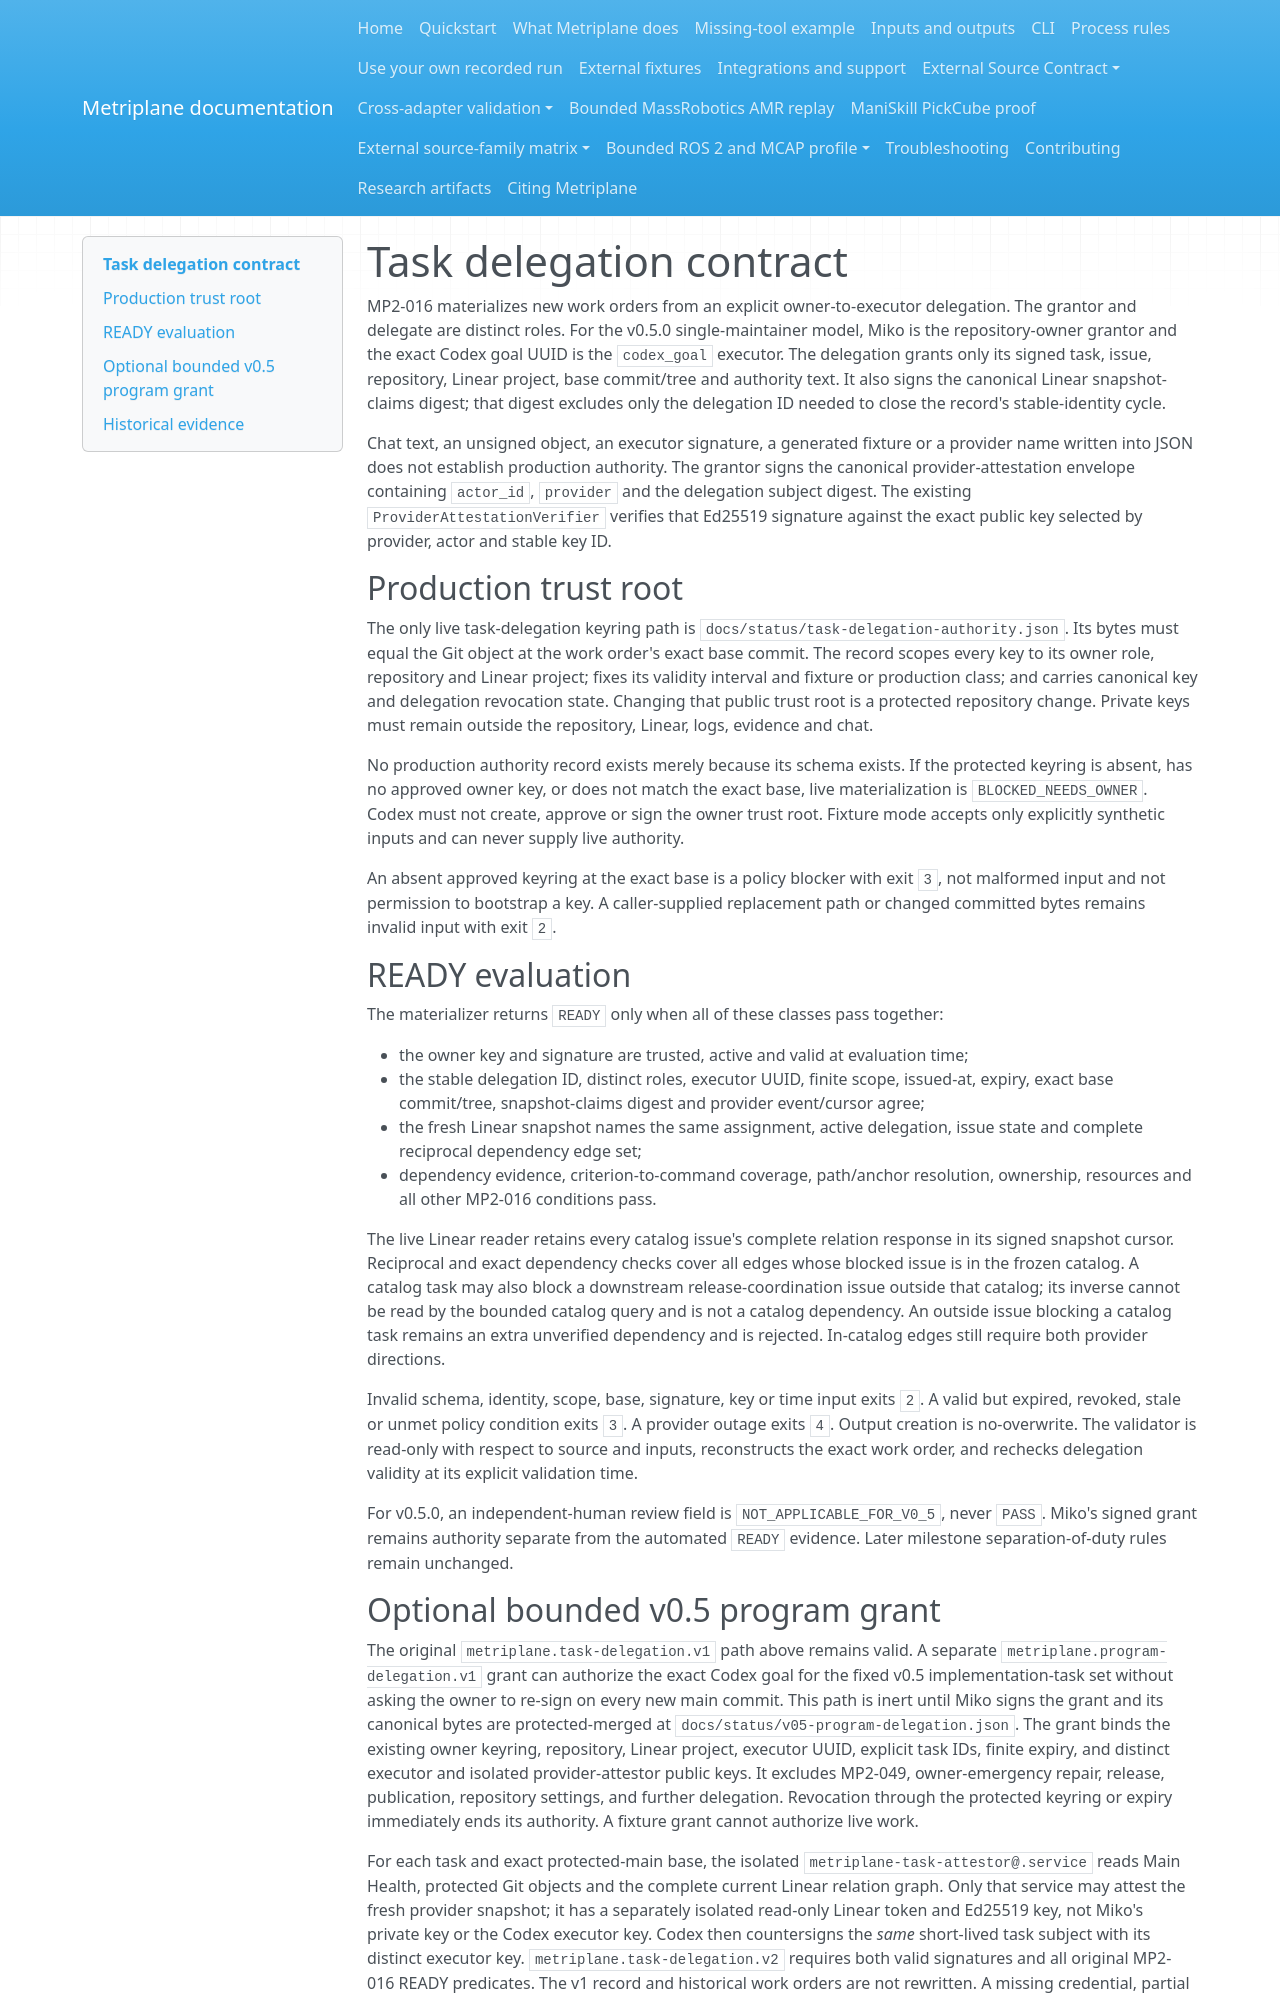

repository: Miko997/metriplane · page: maintainers/task-delegation/index.html · generator: mkdocs

<!--
SPDX-FileCopyrightText: 2026 Miko Parkkinen
SPDX-License-Identifier: MIT
-->

# Task delegation contract

MP2-016 materializes new work orders from an explicit owner-to-executor
delegation. The grantor and delegate are distinct roles. For the v0.5.0
single-maintainer model, Miko is the repository-owner grantor and the exact Codex
goal UUID is the `codex_goal` executor. The delegation grants only its signed
task, issue, repository, Linear project, base commit/tree and authority text.
It also signs the canonical Linear snapshot-claims digest; that digest excludes
only the delegation ID needed to close the record's stable-identity cycle.

Chat text, an unsigned object, an executor signature, a generated fixture or a
provider name written into JSON does not establish production authority. The
grantor signs the canonical provider-attestation envelope containing
`actor_id`, `provider` and the delegation subject digest. The existing
`ProviderAttestationVerifier` verifies that Ed25519 signature against the exact
public key selected by provider, actor and stable key ID.

## Production trust root

The only live task-delegation keyring path is
`docs/status/task-delegation-authority.json`. Its bytes must equal the Git object
at the work order's exact base commit. The record scopes every key to its owner
role, repository and Linear project; fixes its validity interval and fixture or
production class; and carries canonical key and delegation revocation state.
Changing that public trust root is a protected repository change. Private keys
must remain outside the repository, Linear, logs, evidence and chat.

No production authority record exists merely because its schema exists. If the
protected keyring is absent, has no approved owner key, or does not match the
exact base, live materialization is `BLOCKED_NEEDS_OWNER`. Codex must not create,
approve or sign the owner trust root. Fixture mode accepts only explicitly
synthetic inputs and can never supply live authority.

An absent approved keyring at the exact base is a policy blocker with exit `3`,
not malformed input and not permission to bootstrap a key. A caller-supplied
replacement path or changed committed bytes remains invalid input with exit `2`.

## READY evaluation

The materializer returns `READY` only when all of these classes pass together:

- the owner key and signature are trusted, active and valid at evaluation time;
- the stable delegation ID, distinct roles, executor UUID, finite scope,
  issued-at, expiry, exact base commit/tree, snapshot-claims digest and provider
  event/cursor agree;
- the fresh Linear snapshot names the same assignment, active delegation, issue
  state and complete reciprocal dependency edge set;
- dependency evidence, criterion-to-command coverage, path/anchor resolution,
  ownership, resources and all other MP2-016 conditions pass.

The live Linear reader retains every catalog issue's complete relation response
in its signed snapshot cursor. Reciprocal and exact dependency checks cover all
edges whose blocked issue is in the frozen catalog. A catalog task may also
block a downstream release-coordination issue outside that catalog; its inverse
cannot be read by the bounded catalog query and is not a catalog dependency.
An outside issue blocking a catalog task remains an extra unverified dependency
and is rejected. In-catalog edges still require both provider directions.

Invalid schema, identity, scope, base, signature, key or time input exits `2`.
A valid but expired, revoked, stale or unmet policy condition exits `3`. A
provider outage exits `4`. Output creation is no-overwrite. The validator is
read-only with respect to source and inputs, reconstructs the exact work order,
and rechecks delegation validity at its explicit validation time.

For v0.5.0, an independent-human review field is
`NOT_APPLICABLE_FOR_V0_5`, never `PASS`. Miko's signed grant remains authority
separate from the automated `READY` evidence. Later milestone separation-of-duty
rules remain unchanged.
